Run: headless pygame with SDL's dummy video driver; simulated clock (each Clock.tick advances the game by its frame time, no real sleeping); random seed 0; keys injected as events and as key.get_pressed() state; mouse plan: one left click at the window centre at the start of phase 2, then a move to the lower-right quarter at the start of phase 3.
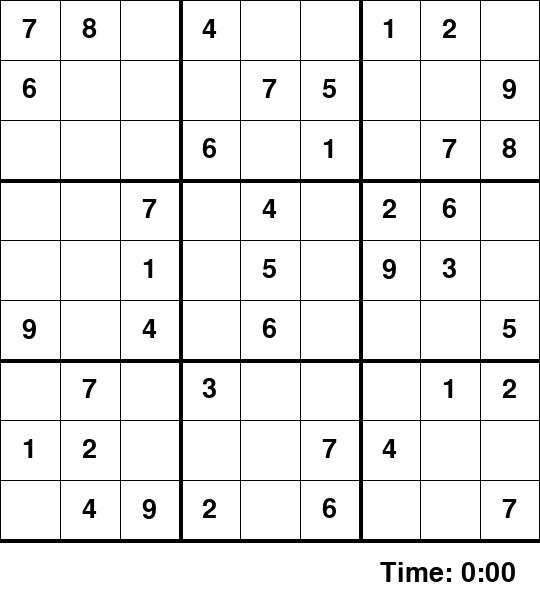
Frame 1 of 4 · flips 1–60 · no input
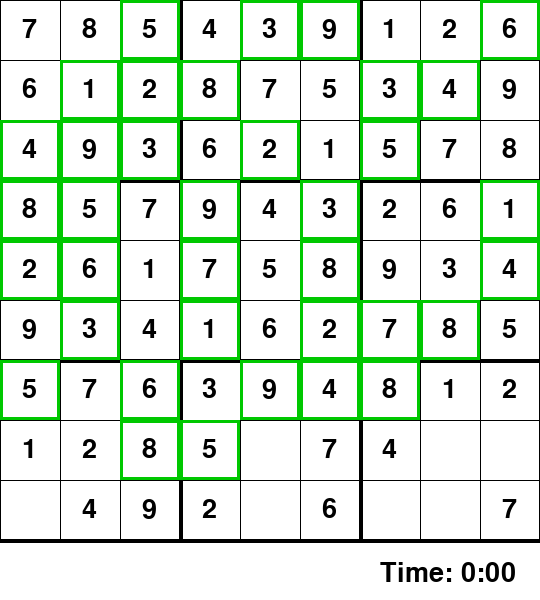
Frame 2 of 4 · flips 61–180 · clicked the window centre · tapped SPACE, RETURN · held RIGHT (→), D
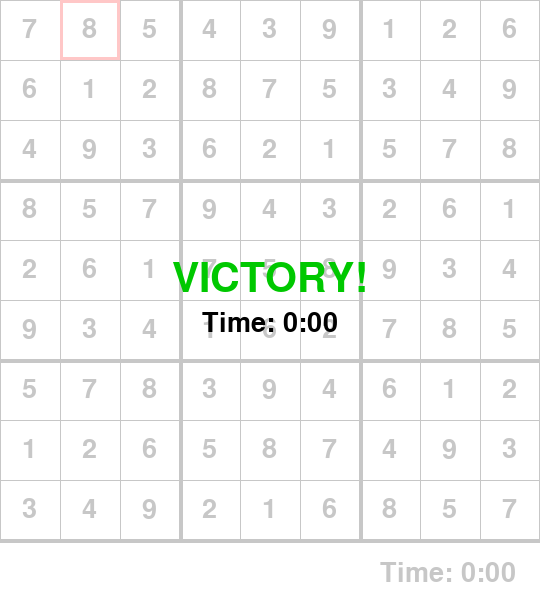
Frame 3 of 4 · flips 181–300 · moved the mouse to the lower-right quarter · held DOWN (↓), S
Frame 4 of 4 · flips 301–420 · held LEFT (←), A, UP (↑), W · screen unchanged from frame 3, image omitted

The pygame program that drew these frames:

"""Sudoku implemented with pygame.

The module is split into two layers:

* pure game-logic helpers (:func:`find_empty`, :func:`valid`,
  :func:`solve_board`) that operate on plain 2D lists of ints and have no
  pygame dependency, so they can be unit-tested in isolation;
* presentation classes (:class:`Cube`, :class:`Grid`) that render the board
  with pygame and forward user input to the model above.

Importing this module has no side effects (no window is opened, no game
loop is started) - run it as a script to actually play::

    python GUI.py
"""

from __future__ import annotations

import logging
import time
from collections.abc import Callable
from dataclasses import dataclass, field

import pygame

LOGGER = logging.getLogger(__name__)

# --------------------------------------------------------------------------
# Constants
# --------------------------------------------------------------------------
BOARD_SIZE = 9
BOX_SIZE = 3

WINDOW_WIDTH = 540
WINDOW_HEIGHT = 600
BOARD_WIDTH = 540
BOARD_HEIGHT = 540

FPS = 30
MAX_STRIKES = 5
ANIMATION_DELAY_MS = 100

COLOR_WHITE = (255, 255, 255)
COLOR_BLACK = (0, 0, 0)
COLOR_RED = (255, 0, 0)
COLOR_GREEN = (0, 200, 0)
COLOR_GRAY = (128, 128, 128)

FONT_NAME = "comicsans"
CELL_FONT_SIZE = 40
BANNER_FONT_SIZE = 60

THIN_LINE = 1
THICK_LINE = 4

# The starting puzzle. Treated as read-only: Grid always makes a defensive
# copy of it, so multiple Grid instances never share mutable state.
PUZZLE: list[list[int]] = [
    [7, 8, 0, 4, 0, 0, 1, 2, 0],
    [6, 0, 0, 0, 7, 5, 0, 0, 9],
    [0, 0, 0, 6, 0, 1, 0, 7, 8],
    [0, 0, 7, 0, 4, 0, 2, 6, 0],
    [0, 0, 1, 0, 5, 0, 9, 3, 0],
    [9, 0, 4, 0, 6, 0, 0, 0, 5],
    [0, 7, 0, 3, 0, 0, 0, 1, 2],
    [1, 2, 0, 0, 0, 7, 4, 0, 0],
    [0, 4, 9, 2, 0, 6, 0, 0, 7],
]

# Maps both top-row and numpad digit keys to their numeric value, replacing
# 18 near-identical `if event.key == pygame.K_N: key = N` branches.
NUMBER_KEYS: dict[int, int] = {
    pygame.K_1: 1, pygame.K_2: 2, pygame.K_3: 3,
    pygame.K_4: 4, pygame.K_5: 5, pygame.K_6: 6,
    pygame.K_7: 7, pygame.K_8: 8, pygame.K_9: 9,
    pygame.K_KP1: 1, pygame.K_KP2: 2, pygame.K_KP3: 3,
    pygame.K_KP4: 4, pygame.K_KP5: 5, pygame.K_KP6: 6,
    pygame.K_KP7: 7, pygame.K_KP8: 8, pygame.K_KP9: 9,
}

# Maps both arrow keys and WASD to a (dx, dy) move, so keyboard navigation
# can be handled by a single dict lookup instead of eight if-statements.
DIRECTION_KEYS: dict[int, tuple[int, int]] = {
    pygame.K_UP: (0, -1), pygame.K_w: (0, -1),
    pygame.K_DOWN: (0, 1), pygame.K_s: (0, 1),
    pygame.K_LEFT: (-1, 0), pygame.K_a: (-1, 0),
    pygame.K_RIGHT: (1, 0), pygame.K_d: (1, 0),
}

_FONT_CACHE: dict[int, pygame.font.Font] = {}


def _get_font(size: int) -> pygame.font.Font:
    """Return a cached ``comicsans`` font of the given size.

    pygame.font.SysFont() is relatively expensive; the original code created
    a brand-new font object on every single cell redraw (81 times per
    frame). Caching by size means each size is only ever built once.
    """
    font = _FONT_CACHE.get(size)
    if font is None:
        font = pygame.font.SysFont(FONT_NAME, size)
        _FONT_CACHE[size] = font
    return font


# --------------------------------------------------------------------------
# Pure Sudoku logic (no pygame dependency)
# --------------------------------------------------------------------------
def find_empty(board: list[list[int]]) -> tuple[int, int] | None:
    """Return the (row, col) of the first empty (0) cell, or None if full."""
    for row_idx, row in enumerate(board):
        for col_idx, value in enumerate(row):
            if value == 0:
                return row_idx, col_idx
    return None


def valid(board: list[list[int]], num: int, pos: tuple[int, int]) -> bool:
    """Whether placing ``num`` at ``pos`` keeps the board Sudoku-valid.

    :raises ValueError: if ``pos`` is outside the 9x9 board.
    """
    row, col = pos
    if not 0 <= row < BOARD_SIZE or not 0 <= col < BOARD_SIZE:
        raise ValueError(f"Position {pos} is outside the {BOARD_SIZE}x{BOARD_SIZE} board")

    if any(board[row][c] == num and c != col for c in range(BOARD_SIZE)):
        return False
    if any(board[r][col] == num and r != row for r in range(BOARD_SIZE)):
        return False

    box_row, box_col = (row // BOX_SIZE) * BOX_SIZE, (col // BOX_SIZE) * BOX_SIZE
    for r in range(box_row, box_row + BOX_SIZE):
        for c in range(box_col, box_col + BOX_SIZE):
            if board[r][c] == num and (r, c) != pos:
                return False

    return True


def _solve_with_callback(
    board: list[list[int]],
    on_assign: Callable[[int, int, int, bool], None] | None = None,
) -> bool:
    """Backtracking Sudoku solver shared by :func:`solve_board` and the
    animated :meth:`Grid.solve_gui`, so the algorithm only exists once.

    :param board: mutable 9x9 board, solved in place.
    :param on_assign: optional ``(row, col, value, placed)`` callback fired
        whenever a candidate is placed or rolled back - used to animate the
        solver without duplicating its logic.
    """
    empty = find_empty(board)
    if empty is None:
        return True
    row, col = empty

    for candidate in range(1, BOARD_SIZE + 1):
        if valid(board, candidate, (row, col)):
            board[row][col] = candidate
            if on_assign is not None:
                on_assign(row, col, candidate, True)

            if _solve_with_callback(board, on_assign):
                return True

            board[row][col] = 0
            if on_assign is not None:
                on_assign(row, col, 0, False)

    return False


def solve_board(board: list[list[int]]) -> bool:
    """Solve ``board`` in place via backtracking. Returns True if solvable."""
    return _solve_with_callback(board)


# --------------------------------------------------------------------------
# Presentation layer
# --------------------------------------------------------------------------
class Cube:
    """A single Sudoku cell: its value, pencil mark, and selection state."""

    def __init__(self, value: int, row: int, col: int, width: int, height: int) -> None:
        self.value = value
        self.temp = 0
        self.row = row
        self.col = col
        self.width = width
        self.height = height
        self.selected = False

    def draw(self, win: pygame.Surface) -> None:
        """Render the cell's value/pencil mark and its selection outline."""
        gap = self.width / BOARD_SIZE
        x_pos = self.col * gap
        y_pos = self.row * gap
        font = _get_font(CELL_FONT_SIZE)

        if self.temp != 0 and self.value == 0:
            text = font.render(str(self.temp), True, COLOR_GRAY)
            win.blit(text, (x_pos + 5, y_pos + 5))
        elif self.value != 0:
            text = font.render(str(self.value), True, COLOR_BLACK)
            win.blit(
                text,
                (
                    x_pos + gap / 2 - text.get_width() / 2,
                    y_pos + gap / 2 - text.get_height() / 2,
                ),
            )

        if self.selected:
            pygame.draw.rect(win, COLOR_RED, (x_pos, y_pos, gap, gap), 3)

    def draw_change(self, win: pygame.Surface, correct: bool = True) -> None:
        """Flash the cell green/red while the animated solver fills it in."""
        gap = self.width / BOARD_SIZE
        x_pos = self.col * gap
        y_pos = self.row * gap
        font = _get_font(CELL_FONT_SIZE)

        pygame.draw.rect(win, COLOR_WHITE, (x_pos, y_pos, gap, gap), 0)
        text = font.render(str(self.value), True, COLOR_BLACK)
        win.blit(
            text,
            (
                x_pos + gap / 2 - text.get_width() / 2,
                y_pos + gap / 2 - text.get_height() / 2,
            ),
        )
        outline_color = COLOR_GREEN if correct else COLOR_RED
        pygame.draw.rect(win, outline_color, (x_pos, y_pos, gap, gap), 3)

    def set_value(self, val: int) -> None:
        """Set the committed value of the cell."""
        self.value = val

    def set_temp(self, val: int) -> None:
        """Set the pencil-mark (draft) value of the cell."""
        self.temp = val


class Grid:  # pylint: disable=too-many-instance-attributes
    """The 9x9 Sudoku board: owns the cells, the model, and the rendering.

    ``too-many-instance-attributes`` is disabled deliberately: the eight
    attributes below (rows, cols, width, height, win, cubes, model,
    selected) are exactly the board's state - splitting them into a
    sub-object would not make the class easier to understand.
    """

    def __init__(
        self,
        rows: int,
        cols: int,
        size: tuple[int, int],
        win: pygame.Surface,
        puzzle: list[list[int]] | None = None,
    ) -> None:
        self.rows = rows
        self.cols = cols
        self.width, self.height = size
        self.win = win

        source_puzzle = puzzle if puzzle is not None else PUZZLE
        self.cubes = [
            [Cube(source_puzzle[i][j], i, j, self.width, self.height) for j in range(cols)]
            for i in range(rows)
        ]

        self.model: list[list[int]] = []
        self.update_model()
        self.selected: tuple[int, int] | None = None

    def update_model(self) -> None:
        """Rebuild the plain-list model from the current cell values."""
        self.model = [[cube.value for cube in row] for row in self.cubes]

    def place(self, val: int) -> bool:
        """Try to commit ``val`` into the selected cell.

        Only Sudoku-rule compliance is checked here. Re-running the full
        backtracking solver on every single move (as the original code did)
        is unnecessary - the starting puzzle is guaranteed solvable, so a
        rule-valid move can never make it unsolvable - and is far more
        expensive than a plain :func:`valid` check.
        """
        if self.selected is None:
            LOGGER.warning("place() called without a selected cell")
            return False

        row, col = self.selected
        if self.cubes[row][col].value != 0:
            return False

        self.cubes[row][col].set_value(val)
        self.update_model()

        if valid(self.model, val, (row, col)):
            return True

        self.cubes[row][col].set_value(0)
        self.cubes[row][col].set_temp(0)
        self.update_model()
        return False

    def sketch(self, val: int) -> None:
        """Set a pencil-mark on the selected cell, if one is selected."""
        if self.selected is None:
            return
        row, col = self.selected
        self.cubes[row][col].set_temp(val)

    def draw(self) -> None:
        """Draw the grid lines and every cell onto the window."""
        gap = self.width / self.rows
        for i in range(self.rows + 1):
            thickness = THICK_LINE if i % BOX_SIZE == 0 and i != 0 else THIN_LINE
            pygame.draw.line(self.win, COLOR_BLACK, (0, i * gap), (self.width, i * gap), thickness)
            pygame.draw.line(self.win, COLOR_BLACK, (i * gap, 0), (i * gap, self.height), thickness)

        for row in self.cubes:
            for cube in row:
                cube.draw(self.win)

    def select(self, row: int, col: int) -> None:
        """Select ``(row, col)``, clearing the highlight everywhere else."""
        for cube_row in self.cubes:
            for cube in cube_row:
                cube.selected = False
        self.cubes[row][col].selected = True
        self.selected = (row, col)

    def clear(self) -> None:
        """Clear the pencil-mark of the selected empty cell, if any."""
        if self.selected is None:
            return
        row, col = self.selected
        if self.cubes[row][col].value == 0:
            self.cubes[row][col].set_temp(0)

    def click(self, pos: tuple[int, int]) -> tuple[int, int] | None:
        """Translate a pixel position into a (row, col) cell, or None."""
        x_pos, y_pos = pos
        if not 0 <= x_pos < self.width or not 0 <= y_pos < self.height:
            return None
        gap = self.width / self.rows
        return int(y_pos // gap), int(x_pos // gap)

    def is_finished(self) -> bool:
        """Whether every cell currently holds a non-zero value."""
        return all(cube.value != 0 for row in self.cubes for cube in row)

    def solve(self) -> bool:
        """Check/solve the current model in place, without touching the UI."""
        return solve_board(self.model)

    def solve_gui(self) -> bool:
        """Animate the backtracking solver directly on the pygame window."""
        self.update_model()

        def _on_assign(row: int, col: int, value: int, placed: bool) -> None:
            self.cubes[row][col].set_value(value)
            self.cubes[row][col].draw_change(self.win, placed)
            self.update_model()
            pygame.display.update()
            pygame.time.delay(ANIMATION_DELAY_MS)

        return _solve_with_callback(self.model, on_assign=_on_assign)


# --------------------------------------------------------------------------
# Standalone UI helpers (keyboard navigation, end-of-game condition/banner)
# --------------------------------------------------------------------------
def move_selection(grid: Grid, dx: int, dy: int) -> bool:
    """Move the selected cell by ``(dx, dy)``, clamped to the board's bounds.

    Enables keyboard navigation (arrow keys / WASD) as an alternative to
    mouse clicks.

    :param grid: the :class:`Grid` whose selection should change.
    :param dx: horizontal offset: -1 (left), 0, or 1 (right).
    :param dy: vertical offset: -1 (up), 0, or 1 (down).
    :return: True if the selection changed successfully, False otherwise.
    """
    if grid is None:
        raise ValueError("Об'єкт grid не може бути None")

    if (
        isinstance(dx, bool)
        or isinstance(dy, bool)
        or not isinstance(dx, int)
        or not isinstance(dy, int)
    ):
        raise TypeError("Параметри dx та dy мають бути цілими числами")

    if dx not in (-1, 0, 1) or dy not in (-1, 0, 1):
        raise ValueError("dx та dy можуть приймати лише значення -1, 0 або 1")

    if not hasattr(grid, "rows") or not hasattr(grid, "cols"):
        raise AttributeError("Переданий об'єкт grid не має атрибутів rows/cols")

    try:
        if grid.selected is None:
            new_row, new_col = 0, 0
        else:
            row, col = grid.selected
            new_row = max(0, min(grid.rows - 1, row + dy))
            new_col = max(0, min(grid.cols - 1, col + dx))

        grid.select(new_row, new_col)
        return True

    except (TypeError, ValueError, IndexError) as error:
        LOGGER.warning("Не вдалося перемістити виділення: %s", error)
        return False


def check_game_over(strikes: int, max_strikes: int = MAX_STRIKES) -> bool:
    """Whether the number of mistakes has reached the allowed limit.

    :param strikes: the current number of mistakes made.
    :param max_strikes: the maximum number of mistakes allowed.
    :return: True once the limit is reached (the round should end).
    """
    if isinstance(strikes, bool) or not isinstance(strikes, int):
        raise TypeError("Параметр strikes має бути цілим числом")
    if strikes < 0:
        raise ValueError("Параметр strikes не може бути від'ємним")

    if isinstance(max_strikes, bool) or not isinstance(max_strikes, int):
        raise TypeError("Параметр max_strikes має бути цілим числом")
    if max_strikes <= 0:
        raise ValueError("Параметр max_strikes має бути додатним числом")

    return strikes >= max_strikes


def draw_end_screen(
    win: pygame.Surface,
    message: str,
    color: tuple[int, int, int],
    final_time: float | None = None,
) -> bool:
    """Draw a translucent banner with the end-of-game message and elapsed time.

    :param win: the pygame surface (window) to draw onto.
    :param message: the banner text, e.g. ``"VICTORY!"`` or ``"GAME OVER"``.
    :param color: the message's text color as an ``(R, G, B)`` tuple.
    :param final_time: the final elapsed time in seconds, if any.
    :return: True if the banner was drawn successfully, False otherwise.
    """
    if win is None:
        raise ValueError("Параметр win не може бути None")

    if not isinstance(message, str) or not message.strip():
        raise ValueError("Параметр message має бути непорожнім рядком")

    is_valid_color = (
        isinstance(color, (tuple, list))
        and len(color) == 3
        and all(isinstance(c, int) and 0 <= c <= 255 for c in color)
    )
    if not is_valid_color:
        raise ValueError("Параметр color має бути кортежем із трьох цілих чисел (0-255)")

    if final_time is not None and (
        isinstance(final_time, bool)
        or not isinstance(final_time, (int, float))
        or final_time < 0
    ):
        raise TypeError("Параметр final_time має бути невід'ємним числом (секунди) або None")

    try:
        width, height = win.get_size()
    except AttributeError as error:
        raise AttributeError("Об'єкт win має підтримувати метод get_size()") from error

    try:
        overlay = pygame.Surface((width, height))
        overlay.set_alpha(200)
        overlay.fill(COLOR_WHITE)
        win.blit(overlay, (0, 0))

        title_font = _get_font(BANNER_FONT_SIZE)
        title_text = title_font.render(message, True, tuple(color))
        win.blit(
            title_text,
            (width / 2 - title_text.get_width() / 2, height / 2 - title_text.get_height()),
        )

        if final_time is not None:
            time_font = _get_font(CELL_FONT_SIZE)
            time_text = time_font.render(f"Time: {format_time(int(final_time))}", True, COLOR_BLACK)
            win.blit(
                time_text,
                (width / 2 - time_text.get_width() / 2, height / 2 + 10),
            )

        pygame.display.update()
        return True

    except pygame.error as error:
        LOGGER.error("Помилка pygame під час малювання екрана завершення гри: %s", error)
        return False


def redraw_window(win: pygame.Surface, board: Grid, elapsed_seconds: int, strikes: int) -> None:
    """Clear the window and redraw the timer, the strikes counter, and the board."""
    win.fill(COLOR_WHITE)
    font = _get_font(CELL_FONT_SIZE)

    time_text = font.render(f"Time: {format_time(elapsed_seconds)}", True, COLOR_BLACK)
    win.blit(time_text, (WINDOW_WIDTH - 160, BOARD_HEIGHT + 20))

    strikes_text = font.render("X " * strikes, True, COLOR_RED)
    win.blit(strikes_text, (20, BOARD_HEIGHT + 20))

    board.draw()


def format_time(total_seconds: float) -> str:
    """Format a duration in seconds as ``H:MM:SS`` (or ``M:SS`` under an hour).

    The original implementation computed ``hour`` but never used it and did
    not zero-pad minutes/seconds, producing ambiguous strings like ``" 1:5"``
    for both 1:05 and 1:50. This version fixes both issues.

    :raises TypeError: if ``total_seconds`` is not a real number.
    :raises ValueError: if ``total_seconds`` is negative.
    """
    if isinstance(total_seconds, bool) or not isinstance(total_seconds, (int, float)):
        raise TypeError("total_seconds має бути числом (секундами)")
    if total_seconds < 0:
        raise ValueError("total_seconds не може бути від'ємним")

    whole_seconds = int(total_seconds)
    hours, remainder = divmod(whole_seconds, 3600)
    minutes, seconds = divmod(remainder, 60)

    if hours:
        return f"{hours}:{minutes:02d}:{seconds:02d}"
    return f"{minutes}:{seconds:02d}"


# --------------------------------------------------------------------------
# Game state and the main loop
# --------------------------------------------------------------------------
@dataclass
class GameState:
    """Mutable state of a running game session, kept outside the render loop."""

    strikes: int = 0
    pending_key: int | None = None
    game_over: bool = False
    victory: bool = False
    frozen_time: int = 0
    end_message: str = ""
    end_color: tuple[int, int, int] = COLOR_BLACK
    start_time: float = field(default_factory=time.time)

    @property
    def finished(self) -> bool:
        """Whether the round has ended, by victory or by too many strikes."""
        return self.game_over or self.victory

    def elapsed_seconds(self) -> int:
        """Seconds since the round started; frozen once the round ends."""
        if self.finished:
            return self.frozen_time
        return round(time.time() - self.start_time)

    def end_game(self, *, victory: bool, elapsed: int) -> None:
        """Mark the round as finished and freeze the timer/banner."""
        self.frozen_time = elapsed
        if victory:
            self.victory = True
            self.end_message = "VICTORY!"
            self.end_color = COLOR_GREEN
        else:
            self.game_over = True
            self.end_message = "GAME OVER"
            self.end_color = COLOR_RED


def _try_auto_solve(board: Grid, state: GameState) -> None:
    """Run the animated solver and declare victory if it completes the board."""
    if board.solve_gui() and board.is_finished():
        state.end_game(victory=True, elapsed=state.elapsed_seconds())
        LOGGER.info("Board solved automatically")


def _try_place_pending_value(board: Grid, state: GameState) -> None:
    """Attempt to commit the sketched value of the selected cell."""
    if board.selected is None:
        return

    row, col = board.selected
    sketched = board.cubes[row][col].temp
    if sketched == 0:
        return

    if board.place(sketched):
        LOGGER.info("Correct value placed at (%d, %d)", row, col)
    else:
        LOGGER.info("Incorrect value at (%d, %d)", row, col)
        state.strikes += 1

    state.pending_key = None

    if check_game_over(state.strikes):
        state.end_game(victory=False, elapsed=state.elapsed_seconds())
        LOGGER.info("Game over: too many mistakes")
    elif board.is_finished():
        state.end_game(victory=True, elapsed=state.elapsed_seconds())
        LOGGER.info("Victory: board completed")


def handle_keydown(event: pygame.event.Event, board: Grid, state: GameState) -> None:
    """Handle a single KEYDOWN event, mutating ``board``/``state`` as needed."""
    if state.finished:
        return  # Ignore gameplay input once the round has ended.

    if event.key in NUMBER_KEYS:
        state.pending_key = NUMBER_KEYS[event.key]
        return

    if event.key in DIRECTION_KEYS:
        dx, dy = DIRECTION_KEYS[event.key]
        move_selection(board, dx, dy)
        return

    if event.key == pygame.K_DELETE:
        board.clear()
        state.pending_key = None
    elif event.key == pygame.K_SPACE:
        _try_auto_solve(board, state)
    elif event.key == pygame.K_RETURN:
        _try_place_pending_value(board, state)


def handle_mouse_click(pos: tuple[int, int], board: Grid, state: GameState) -> None:
    """Select the clicked cell, unless the round has already ended."""
    if state.finished:
        return
    clicked = board.click(pos)
    if clicked is not None:
        board.select(*clicked)
        state.pending_key = None


def main() -> None:
    """Initialise pygame and run the Sudoku game loop until the window closes."""
    pygame.init()
    win = pygame.display.set_mode((WINDOW_WIDTH, WINDOW_HEIGHT))
    pygame.display.set_caption("Sudoku")

    board = Grid(BOARD_SIZE, BOARD_SIZE, (BOARD_WIDTH, BOARD_HEIGHT), win)
    state = GameState()
    clock = pygame.time.Clock()
    running = True

    while running:
        clock.tick(FPS)

        for event in pygame.event.get():
            if event.type == pygame.QUIT:
                running = False
            elif event.type == pygame.KEYDOWN:
                handle_keydown(event, board, state)
            elif event.type == pygame.MOUSEBUTTONDOWN:
                handle_mouse_click(pygame.mouse.get_pos(), board, state)

        if board.selected and state.pending_key is not None:
            board.sketch(state.pending_key)

        redraw_window(win, board, state.elapsed_seconds(), state.strikes)
        if state.finished:
            draw_end_screen(win, state.end_message, state.end_color, final_time=state.frozen_time)

        pygame.display.update()

    pygame.quit()


if __name__ == "__main__":
    logging.basicConfig(level=logging.INFO, format="%(levelname)s: %(message)s")
    main()
